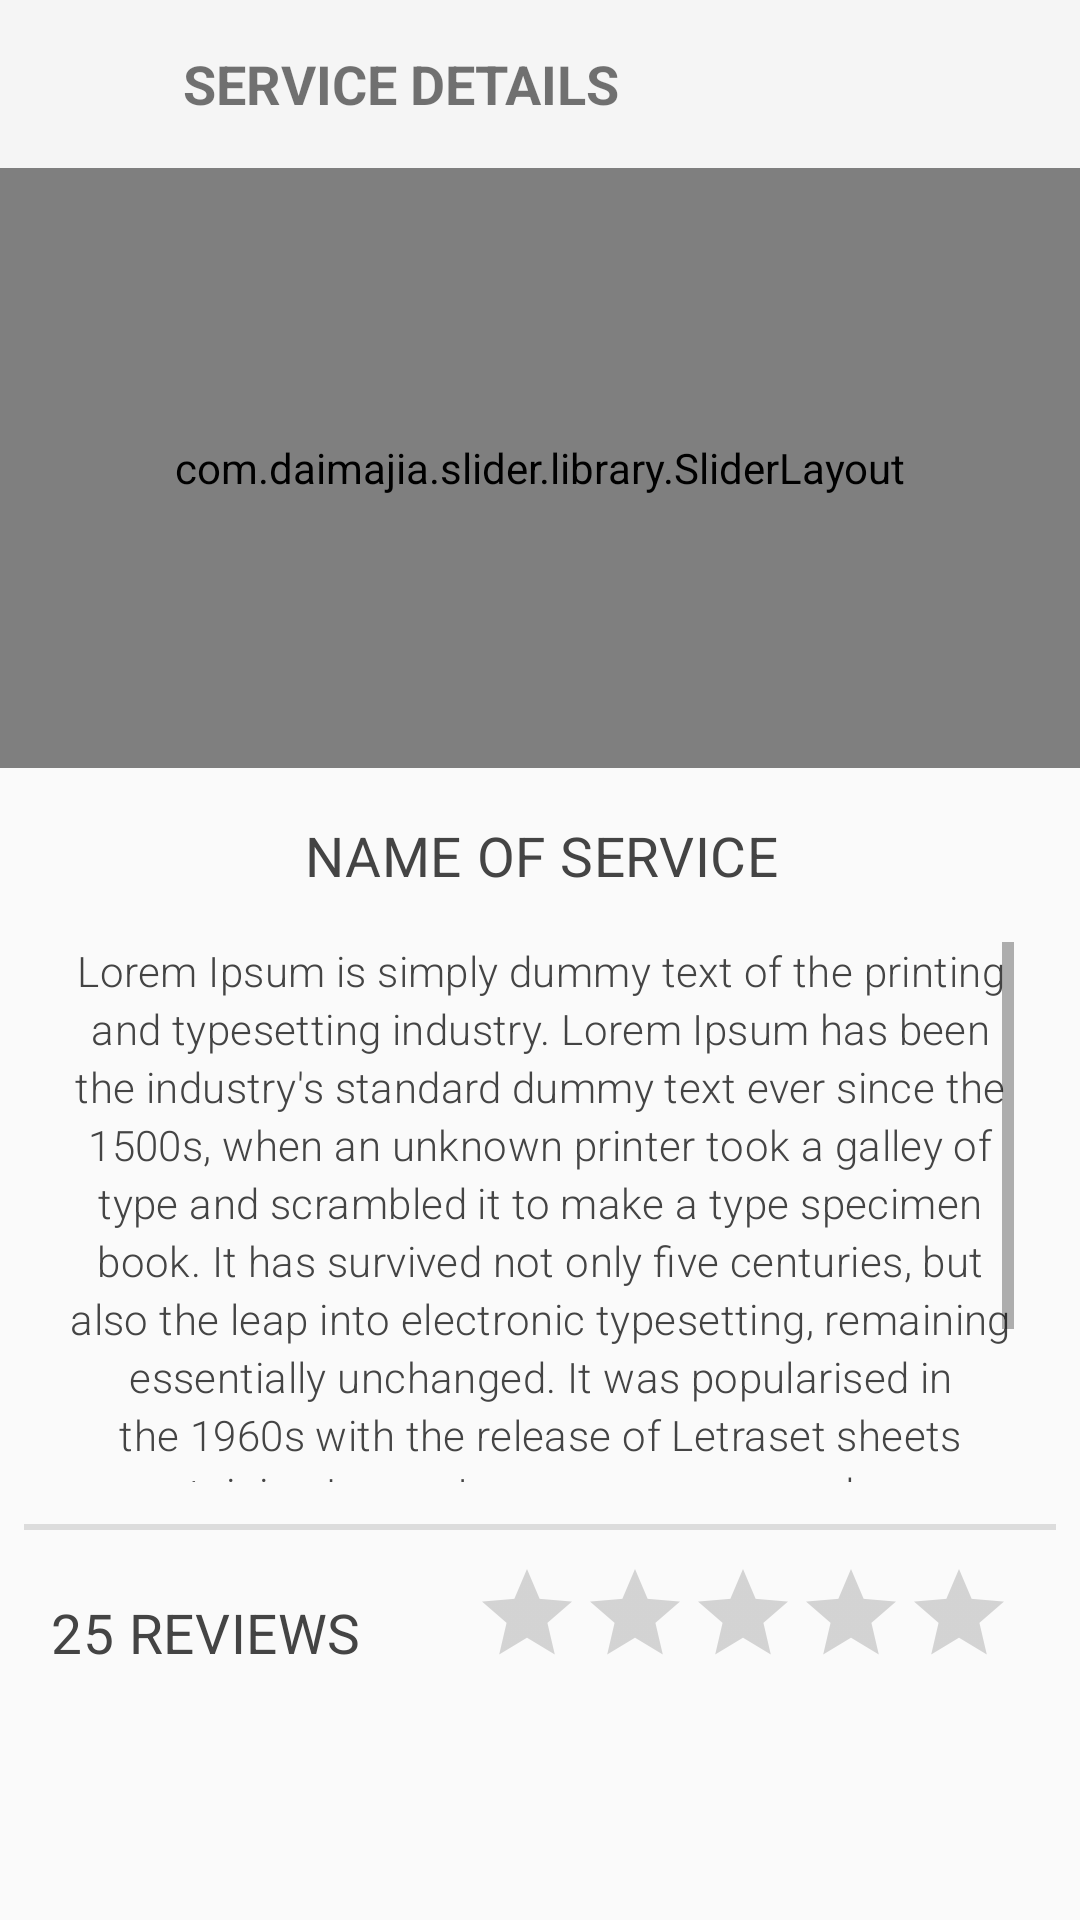

Layout XML and referenced resources for this Android screen:
<!-- AndroidManifest.xml: application theme Theme.AppCompat.Light.NoActionBar -->
<!-- res/layout/fragment_display_service.xml -->
<?xml version="1.0" encoding="utf-8"?>
<FrameLayout xmlns:android="http://schemas.android.com/apk/res/android"
    xmlns:app="http://schemas.android.com/apk/res-auto"
    xmlns:tools="http://schemas.android.com/tools"
    android:layout_width="match_parent"
    android:layout_height="match_parent"
    tools:context=".myService.displayService.DisplayServiceFragment">


    <ScrollView
        android:layout_width="match_parent"
        android:layout_height="match_parent">

        <android.support.constraint.ConstraintLayout
            android:layout_width="match_parent"
            android:layout_height="fill_parent">

            <android.support.v7.widget.Toolbar
                android:id="@+id/toolbarService"
                android:layout_width="match_parent"
                android:layout_height="wrap_content"
                android:background="?attr/colorPrimary"
                android:minHeight="?attr/actionBarSize"
                android:theme="?attr/actionBarTheme"
                app:layout_constraintEnd_toEndOf="parent"
                app:layout_constraintStart_toStartOf="parent"
                app:layout_constraintTop_toTopOf="parent">

                <ImageView
                    android:id="@+id/backService"
                    android:layout_width="wrap_content"
                    android:layout_height="wrap_content"
                    android:layout_alignParentRight="true"
                    android:layout_centerVertical="true"
                    android:layout_gravity="left"
                    android:background="@drawable/ic_arrow_left_black_48dp"
                    android:padding="15dp"
                    android:scaleType="fitCenter"
                    tools:layout_editor_absoluteX="72dp"
                    tools:layout_editor_absoluteY="13dp" />

                <TextView
                    android:id="@+id/titleBar"
                    android:layout_width="wrap_content"
                    android:layout_height="wrap_content"
                    android:layout_alignParentRight="true"
                    android:layout_centerVertical="true"
                    android:layout_gravity="left"
                    android:padding="15dp"
                    android:scaleType="fitCenter"
                    android:text="Service details"
                    android:textAllCaps="true"
                    android:textSize="18sp"
                    android:textStyle="bold"
                    tools:layout_editor_absoluteX="72dp"
                    tools:layout_editor_absoluteY="13dp" />

            </android.support.v7.widget.Toolbar>

            <com.daimajia.slider.library.SliderLayout
                android:id="@+id/slider"
                android:layout_width="match_parent"
                android:layout_height="200dp"
                android:layout_marginBottom="10dp"
                app:layout_constraintBottom_toTopOf="@+id/serviceName"
                app:layout_constraintEnd_toEndOf="parent"
                app:layout_constraintStart_toStartOf="parent"
                app:layout_constraintTop_toBottomOf="@+id/toolbarService" />

            <TextView
                android:id="@+id/serviceName"
                android:layout_width="wrap_content"
                android:layout_height="38dp"
                android:layout_marginStart="176dp"
                android:layout_marginLeft="176dp"
                android:layout_marginTop="10dp"
                android:layout_marginEnd="178dp"
                android:layout_marginRight="178dp"
                android:fontFamily="sans-serif"
                android:gravity="center_vertical|center_horizontal"
                android:letterSpacing="0.01"
                android:lineSpacingExtra="-2sp"
                android:text="Name of service"
                android:textAllCaps="true"
                android:textColor="#444444"
                android:textSize="18.3sp"
                android:textStyle="normal"
                app:layout_constraintEnd_toEndOf="parent"
                app:layout_constraintHorizontal_bias="0.493"
                app:layout_constraintStart_toStartOf="parent"
                app:layout_constraintTop_toBottomOf="@+id/slider" />

            
            <ScrollView
                android:id="@+id/description1"
                android:layout_width="0dp"
                android:layout_height="180dp"
                android:layout_marginStart="22dp"
                android:layout_marginLeft="22dp"
                android:layout_marginTop="10dp"
                android:layout_marginEnd="22dp"
                android:layout_marginRight="22dp"
                app:layout_constraintEnd_toEndOf="parent"
                app:layout_constraintStart_toStartOf="parent"
                app:layout_constraintTop_toBottomOf="@+id/serviceName">

                <TextView
                    android:id="@+id/description"
                    android:layout_width="match_parent"
                    android:layout_height="match_parent"
                    android:fontFamily="sans-serif-light"
                    android:gravity="center_vertical|center_horizontal"
                    android:letterSpacing="0.01"
                    android:lineSpacingExtra="3sp"
                    android:text="Lorem Ipsum is simply dummy text of the printing and typesetting industry. Lorem Ipsum has been the industry&apos;s standard dummy text ever since the 1500s, when an unknown printer took a galley of type and scrambled it to make a type specimen book. It has survived not only five centuries, but also the leap into electronic typesetting, remaining essentially unchanged. It was popularised in the 1960s with the release of Letraset sheets containing Lorem Ipsum passages, and more recently with desktop publishing software like Aldus PageMaker including versions of Lorem Ipsum"
                    android:textColor="#444444"
                    android:textStyle="normal" />
            </ScrollView>

            <View
                android:id="@+id/divider6"
                android:layout_width="0dp"
                android:layout_height="2dp"
                android:layout_marginStart="8dp"
                android:layout_marginLeft="8dp"
                android:layout_marginTop="8dp"
                android:layout_marginEnd="8dp"
                android:layout_marginRight="8dp"
                android:background="?android:attr/listDivider"
                app:layout_constraintBottom_toTopOf="@+id/rev"
                app:layout_constraintEnd_toEndOf="parent"
                app:layout_constraintStart_toStartOf="parent"
                app:layout_constraintTop_toBottomOf="@+id/description1" />

            <TextView
                android:id="@+id/rev"
                android:layout_width="118dp"
                android:layout_height="40dp"
                android:layout_marginStart="8dp"
                android:layout_marginLeft="8dp"
                android:layout_marginTop="8dp"
                android:layout_marginEnd="21dp"
                android:layout_marginRight="21dp"
                android:layout_marginBottom="8dp"
                android:fontFamily="sans-serif"
                android:gravity="center_vertical|center_horizontal"
                android:letterSpacing="0.01"
                android:lineSpacingExtra="-2sp"
                android:text="25 Reviews"
                android:textAllCaps="true"
                android:textColor="#444444"
                android:textSize="18.3sp"
                android:textStyle="normal"
                app:layout_constraintBottom_toTopOf="@+id/reviews_recycle_view"
                app:layout_constraintEnd_toStartOf="@+id/ratingBar2"
                app:layout_constraintStart_toStartOf="parent"
                app:layout_constraintTop_toBottomOf="@+id/divider6"
                app:layout_constraintVertical_bias="0.0" />

            <RatingBar
                android:id="@+id/ratingBar2"
                style="@style/Widget.AppCompat.RatingBar.Indicator"
                android:layout_width="181dp"
                android:layout_height="40dp"
                android:layout_marginStart="8dp"
                android:layout_marginLeft="8dp"
                android:layout_marginTop="10dp"
                android:layout_marginEnd="20dp"
                android:layout_marginRight="20dp"
                android:layout_marginBottom="8dp"
                android:numStars="5"
                app:layout_constraintBottom_toTopOf="@+id/reviews_recycle_view"
                app:layout_constraintEnd_toEndOf="parent"
                app:layout_constraintHorizontal_bias="1.0"
                app:layout_constraintStart_toEndOf="@+id/rev"
                app:layout_constraintTop_toBottomOf="@+id/divider6" />

            <android.support.v7.widget.RecyclerView
                android:id="@+id/reviews_recycle_view"
                android:layout_width="0dp"
                android:layout_height="wrap_content"
                android:layout_marginTop="10dp"
                android:layout_marginBottom="10dp"
                app:layout_constraintBottom_toBottomOf="parent"
                app:layout_constraintEnd_toEndOf="parent"
                app:layout_constraintStart_toStartOf="parent"
                app:layout_constraintTop_toBottomOf="@+id/ratingBar2" />

        </android.support.constraint.ConstraintLayout>
    </ScrollView>

</FrameLayout>
<!-- resources referenced by this layout -->
<resources>

</resources>
